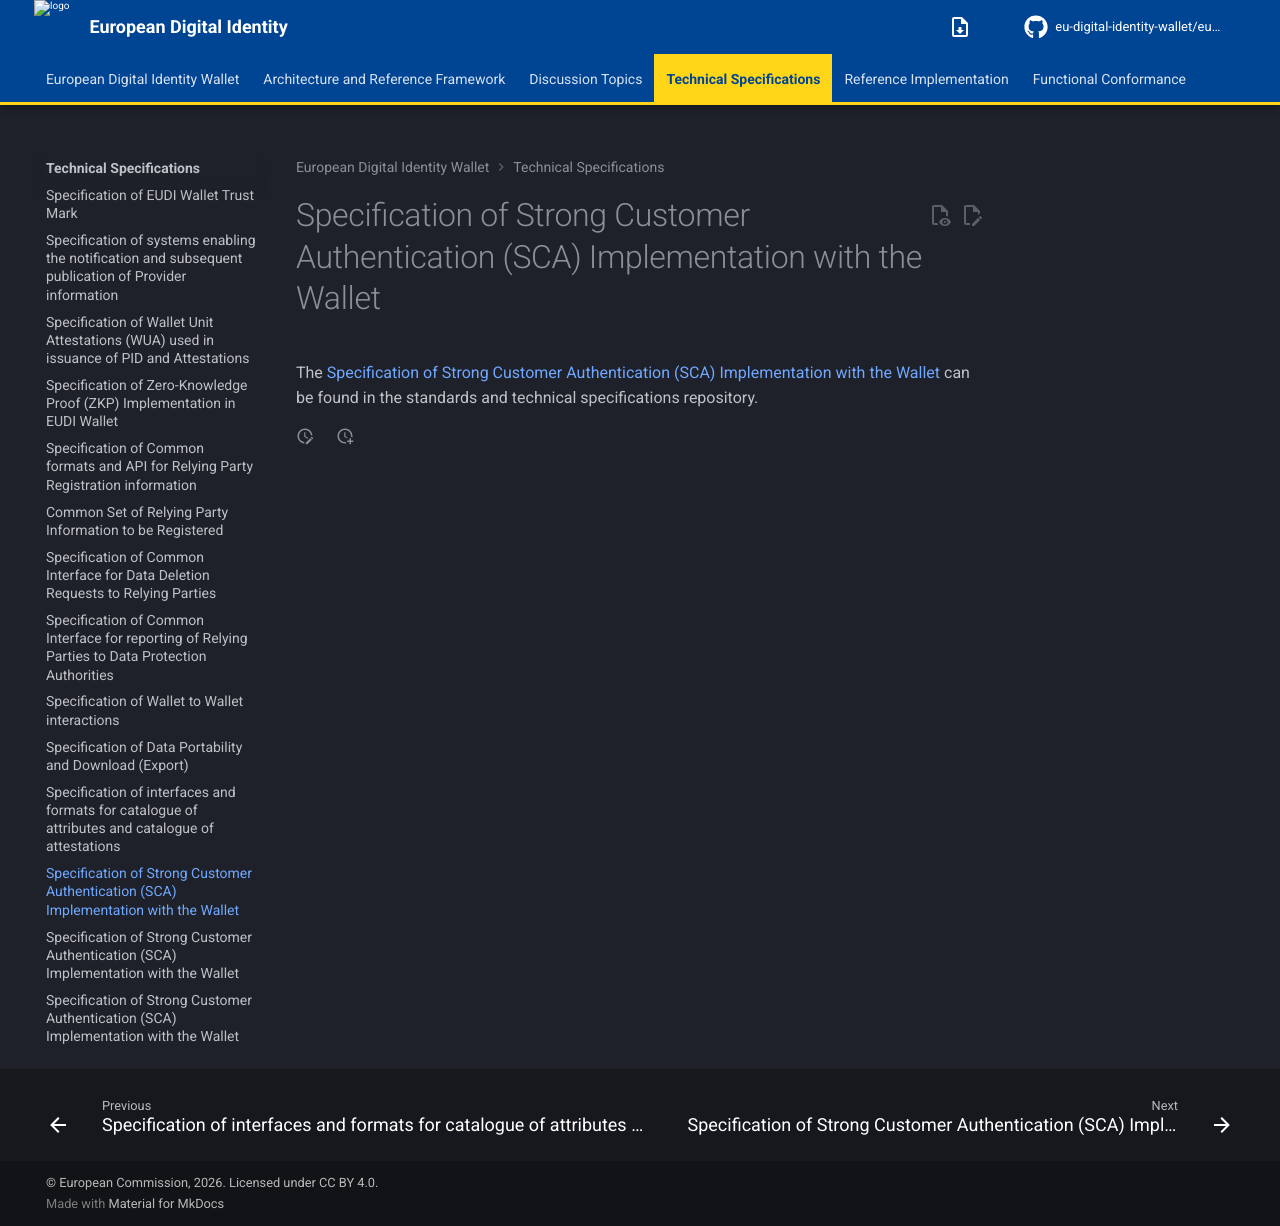

repository: eu-digital-identity-wallet/eudi-doc-architecture-and-reference-framework · page: 3.0.0/technical-specifications/ts12-electronic-payments-SCA-implementation-with-wallet/index.html · generator: mkdocs

# Specification of Strong Customer Authentication (SCA) Implementation with the Wallet

The [Specification of Strong Customer Authentication (SCA) Implementation with the Wallet](https://github.com/eu-digital-identity-wallet/eudi-doc-standards-and-technical-specifications/blob/main/docs/technical-specifications/ts12-electronic-payments-SCA-implementation-with-wallet.md) can be found in the standards and technical specifications repository.
